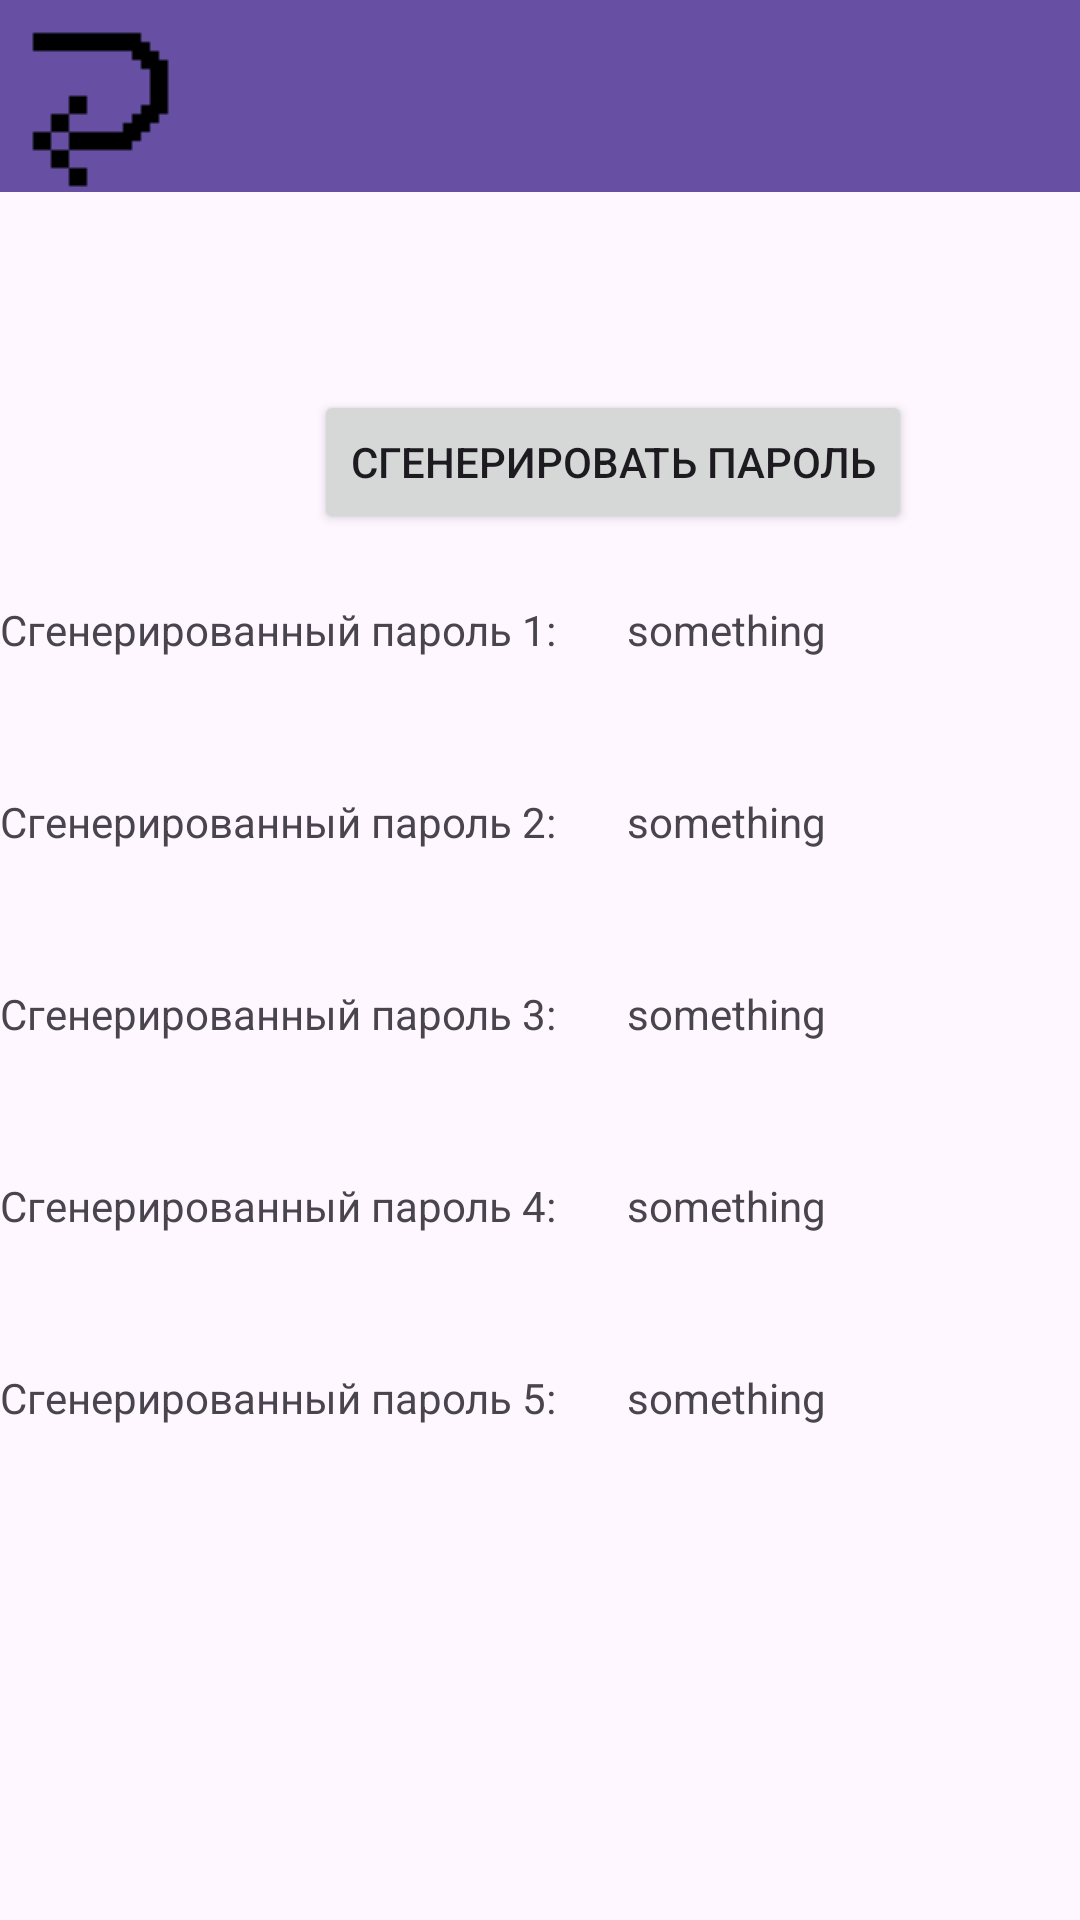

Reconstruct the res/layout file that produces this screen, plus the resources it refers to.
<!-- AndroidManifest.xml: application theme Theme.BessonowCWFinal -->
<!-- res/layout/activity_password_gen.xml -->
<?xml version="1.0" encoding="utf-8"?>
<androidx.constraintlayout.widget.ConstraintLayout xmlns:android="http://schemas.android.com/apk/res/android"
    xmlns:app="http://schemas.android.com/apk/res-auto"
    xmlns:tools="http://schemas.android.com/tools"
    android:layout_width="match_parent"
    android:layout_height="match_parent"
    tools:context=".PasswordGenActivity">
    <androidx.appcompat.widget.Toolbar
        android:id="@+id/toolbar"
        android:layout_width="409dp"
        android:layout_height="wrap_content"
        android:background="?attr/colorPrimary"
        android:minHeight="?attr/actionBarSize"
        android:theme="?attr/actionBarTheme"
        app:layout_constraintEnd_toEndOf="parent"
        app:layout_constraintHorizontal_bias="0.0"
        app:layout_constraintStart_toStartOf="parent"
        app:layout_constraintTop_toTopOf="parent" />

    <LinearLayout
        android:layout_width="409dp"
        android:layout_height="665dp"
        android:layout_marginTop="2dp"
        android:orientation="vertical"
        app:layout_constraintBottom_toBottomOf="parent"
        app:layout_constraintEnd_toEndOf="parent"
        app:layout_constraintHorizontal_bias="0.0"
        app:layout_constraintStart_toStartOf="parent"
        app:layout_constraintTop_toBottomOf="@+id/toolbar"
        app:layout_constraintVertical_bias="0.0">

        <LinearLayout
            android:layout_width="match_parent"
            android:layout_height="64dp"
            android:orientation="horizontal"/>
        <Button
            android:id="@+id/ButtonGeneratePassword"
            android:layout_width="wrap_content"
            android:layout_height="wrap_content"
            android:layout_gravity="center"
            android:text="Сгенерировать пароль">

        </Button>

        <LinearLayout
            android:layout_width="match_parent"
            android:layout_height="64dp"
            android:orientation="horizontal"
            >
            <TextView
                android:layout_width="wrap_content"
                android:layout_height="wrap_content"
                android:layout_gravity="center"
                android:text="Сгенерированный пароль 1:       ">

            </TextView>
            <TextView
                android:layout_width="wrap_content"
                android:layout_height="wrap_content"
                android:layout_gravity="center"
                android:text="something"
                android:id="@+id/GeneratedPWD1"
                android:layout_weight="1"
                android:textIsSelectable="true">

            </TextView>
            <TextView
                android:layout_width="wrap_content"
                android:layout_height="wrap_content"
                android:layout_gravity="center"
                android:text=""
                android:layout_weight="1"
                android:textIsSelectable="true">

            </TextView>
        </LinearLayout>




        <LinearLayout
            android:layout_width="match_parent"
            android:layout_height="64dp"
            android:orientation="horizontal"
            >
            <TextView
                android:layout_width="wrap_content"
                android:layout_height="wrap_content"
                android:layout_gravity="center"
                android:text="Сгенерированный пароль 2:       ">

            </TextView>
            <TextView
                android:layout_width="wrap_content"
                android:layout_height="wrap_content"
                android:layout_gravity="center"
                android:text="something"
                android:id="@+id/GeneratedPWD2"
                android:layout_weight="1"
                android:textIsSelectable="true">

            </TextView>
            <TextView
                android:layout_width="wrap_content"
                android:layout_height="wrap_content"
                android:layout_gravity="center"
                android:text=""
                android:layout_weight="1"
                android:textIsSelectable="true">

            </TextView>
        </LinearLayout>
        <LinearLayout
            android:layout_width="match_parent"
            android:layout_height="64dp"
            android:orientation="horizontal"
            >
            <TextView
                android:layout_width="wrap_content"
                android:layout_height="wrap_content"
                android:layout_gravity="center"
                android:text="Сгенерированный пароль 3:       ">

            </TextView>
            <TextView
                android:layout_width="wrap_content"
                android:layout_height="wrap_content"
                android:layout_gravity="center"
                android:text="something"
                android:id="@+id/GeneratedPWD3"
                android:layout_weight="1"
                android:textIsSelectable="true">

            </TextView>
            <TextView
                android:layout_width="wrap_content"
                android:layout_height="wrap_content"
                android:layout_gravity="center"
                android:text=""
                android:layout_weight="1"
                android:textIsSelectable="true">

            </TextView>
        </LinearLayout>
        <LinearLayout
            android:layout_width="match_parent"
            android:layout_height="64dp"
            android:orientation="horizontal"
            >
            <TextView
                android:layout_width="wrap_content"
                android:layout_height="wrap_content"
                android:layout_gravity="center"
                android:text="Сгенерированный пароль 4:       ">

            </TextView>
            <TextView
                android:layout_width="wrap_content"
                android:layout_height="wrap_content"
                android:layout_gravity="center"
                android:text="something"
                android:id="@+id/GeneratedPWD4"
                android:layout_weight="1"
                android:textIsSelectable="true">

            </TextView>
            <TextView
                android:layout_width="wrap_content"
                android:layout_height="wrap_content"
                android:layout_gravity="center"
                android:text=""
                android:layout_weight="1"
                android:textIsSelectable="true">

            </TextView>
        </LinearLayout>
        <LinearLayout
            android:layout_width="match_parent"
            android:layout_height="64dp"
            android:orientation="horizontal"
            >
            <TextView
                android:layout_width="wrap_content"
                android:layout_height="wrap_content"
                android:layout_gravity="center"
                android:text="Сгенерированный пароль 5:       ">

            </TextView>
            <TextView
                android:layout_width="wrap_content"
                android:layout_height="wrap_content"
                android:layout_gravity="center"
                android:text="something"
                android:layout_weight="1"
                android:id="@+id/GeneratedPWD5"
                android:textIsSelectable="true">

            </TextView>
            <TextView
                android:layout_width="wrap_content"
                android:layout_height="wrap_content"
                android:layout_gravity="center"
                android:text=""
                android:layout_weight="1"
                android:textIsSelectable="true">

            </TextView>
        </LinearLayout>

    </LinearLayout>

    <ImageButton
        android:id="@+id/goBackButtonPWD"
        style="@style/Widget.AppCompat.Button.Borderless"
        android:layout_width="64dp"
        android:layout_height="64dp"
        android:layout_gravity="left|top"
        android:src="@drawable/arrow_go_back"
        app:layout_constraintStart_toStartOf="parent"
        app:layout_constraintTop_toTopOf="parent"
        tools:srcCompat="@drawable/arrow_go_back" />

</androidx.constraintlayout.widget.ConstraintLayout>
<!-- resources referenced by this layout -->
<resources>
  <!-- drawable arrow_go_back: png bitmap (drawable, 295 bytes) -->
  <style name="Theme.BessonowCWFinal" parent="Base.Theme.BessonowCWFinal" />
  <style name="Base.Theme.BessonowCWFinal" parent="Theme.Material3.DayNight.NoActionBar">
          
          
  
      </style>
</resources>
